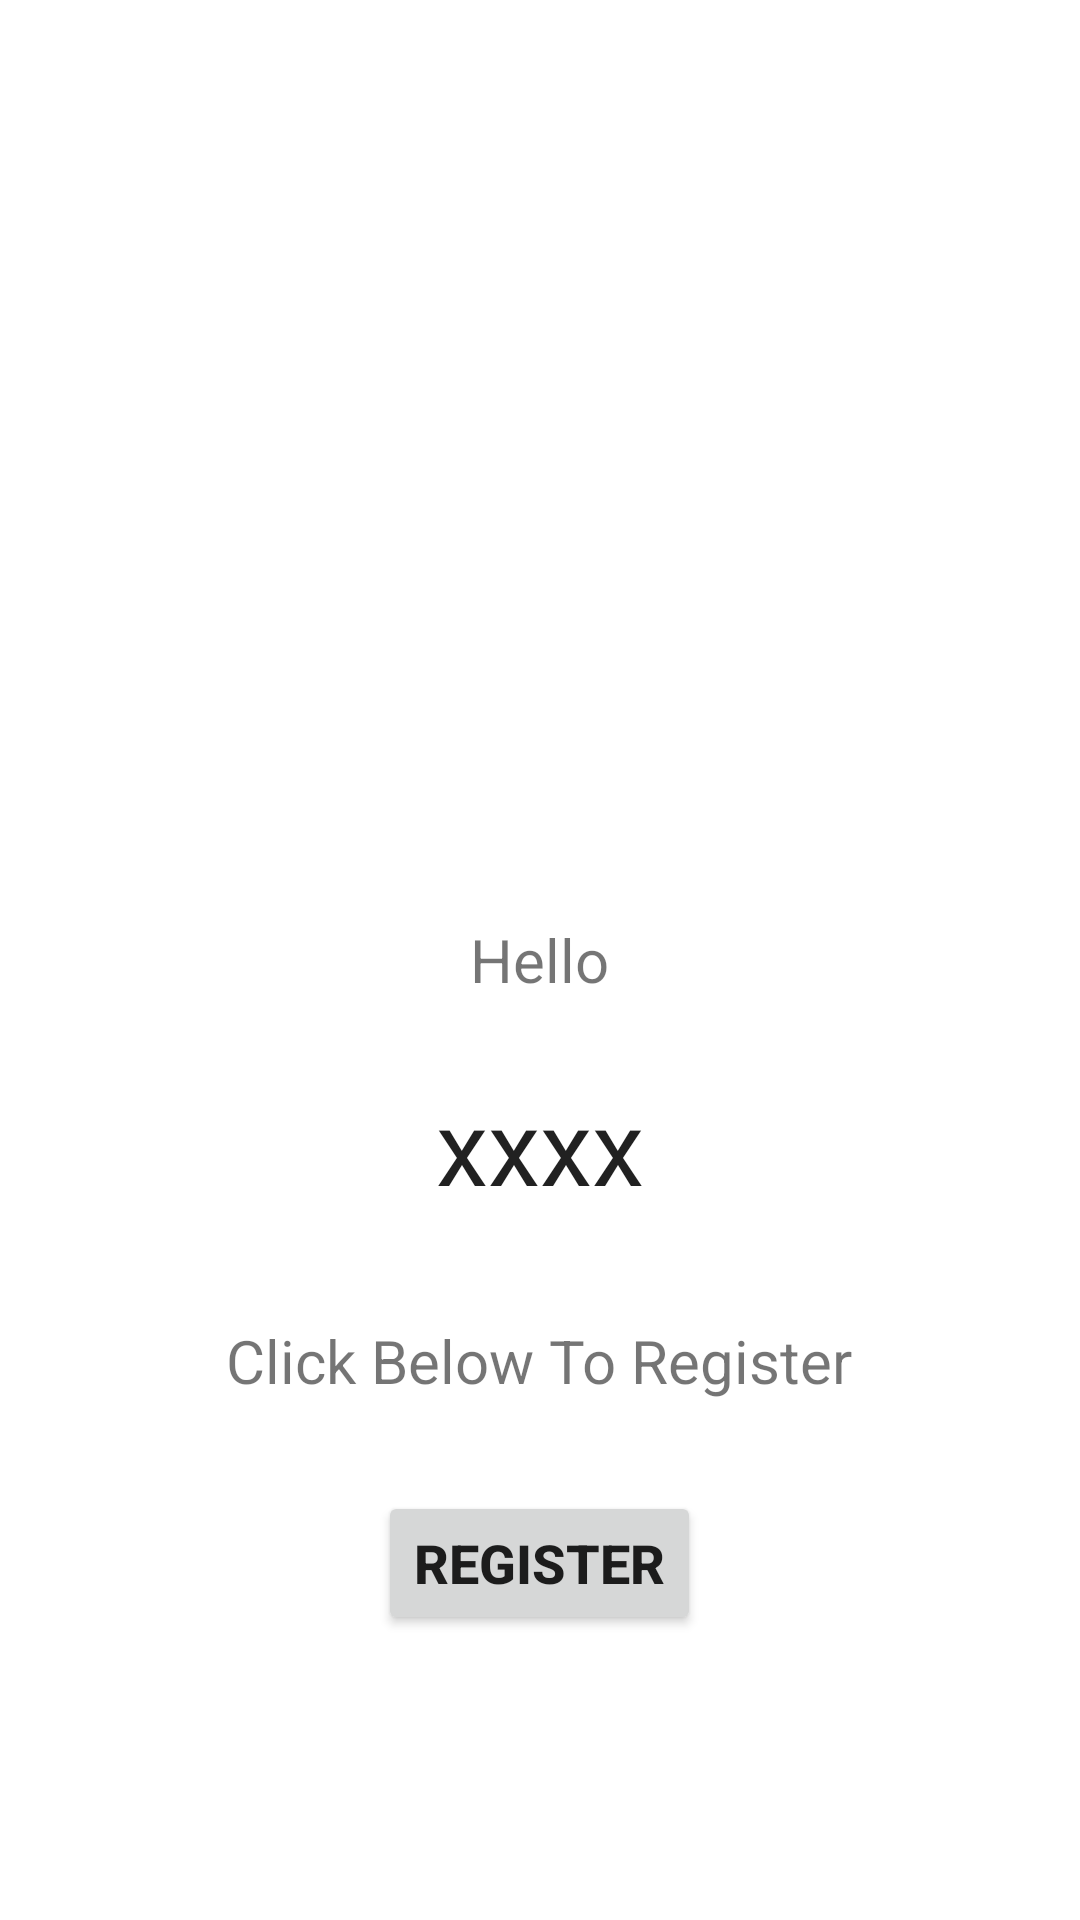

The Android layout XML behind this screen, and the referenced resources:
<!-- AndroidManifest.xml: application theme Theme.TrackPhone -->
<!-- res/layout/activity_register_user.xml -->
<?xml version="1.0" encoding="utf-8"?>
<RelativeLayout xmlns:android="http://schemas.android.com/apk/res/android"
    xmlns:app="http://schemas.android.com/apk/res-auto"
    xmlns:tools="http://schemas.android.com/tools"
    android:layout_width="match_parent"
    android:layout_height="match_parent"
    tools:context=".RegisterUserActivity">

    <TextView
        android:id="@+id/hello"
        android:layout_width="wrap_content"
        android:layout_height="wrap_content"
        android:layout_marginTop="35dp"
        android:text="Hello"
        android:textSize="20sp"

        android:layout_centerInParent="true"/>

    <TextView
        android:id="@+id/userName"
        android:layout_width="wrap_content"
        android:layout_height="wrap_content"
        android:layout_marginTop="25dp"
        android:text="xxxx"
        android:textSize="35sp"
        android:layout_below="@id/hello"
        style="@style/TextAppearance.AppCompat.Headline"
        android:layout_centerInParent="true"/>

    <TextView
        android:id="@+id/text2"
        android:layout_width="wrap_content"
        android:layout_height="wrap_content"
        android:layout_marginTop="35dp"
        android:text="Click Below To Register"
        android:textSize="20sp"
        android:layout_below="@id/userName"
        android:layout_centerInParent="true"/>

    <Button
        android:id="@+id/registerBtn"
        android:layout_width="wrap_content"
        android:layout_height="wrap_content"
        android:layout_below="@+id/text2"
        android:layout_centerHorizontal="true"
        android:layout_marginTop="30dp"
        android:textSize="18sp"
        android:textStyle="bold"
        android:onClick="registerUser"
        android:text="Register"/>


</RelativeLayout>
<!-- resources referenced by this layout -->
<resources>
  <style name="Theme.TrackPhone" parent="Theme.MaterialComponents.DayNight.DarkActionBar">
          
          <item name="colorPrimary">#27FA43</item>
          <item name="colorPrimaryVariant">#00B32D</item>
          <item name="colorOnPrimary">@color/white</item>
          
          <item name="colorSecondary">#3DF3E1</item>
          <item name="colorSecondaryVariant">#6BC605</item>
          <item name="colorOnSecondary">#FD7C35</item>
          
          <item name="android:statusBarColor">#20000000</item>
          
      </style>
  <!-- not gathered from this repository: default colours our renderer supplied (Android Studio template values) -->
  <color name="white">#FFFFFFFF</color>
</resources>
